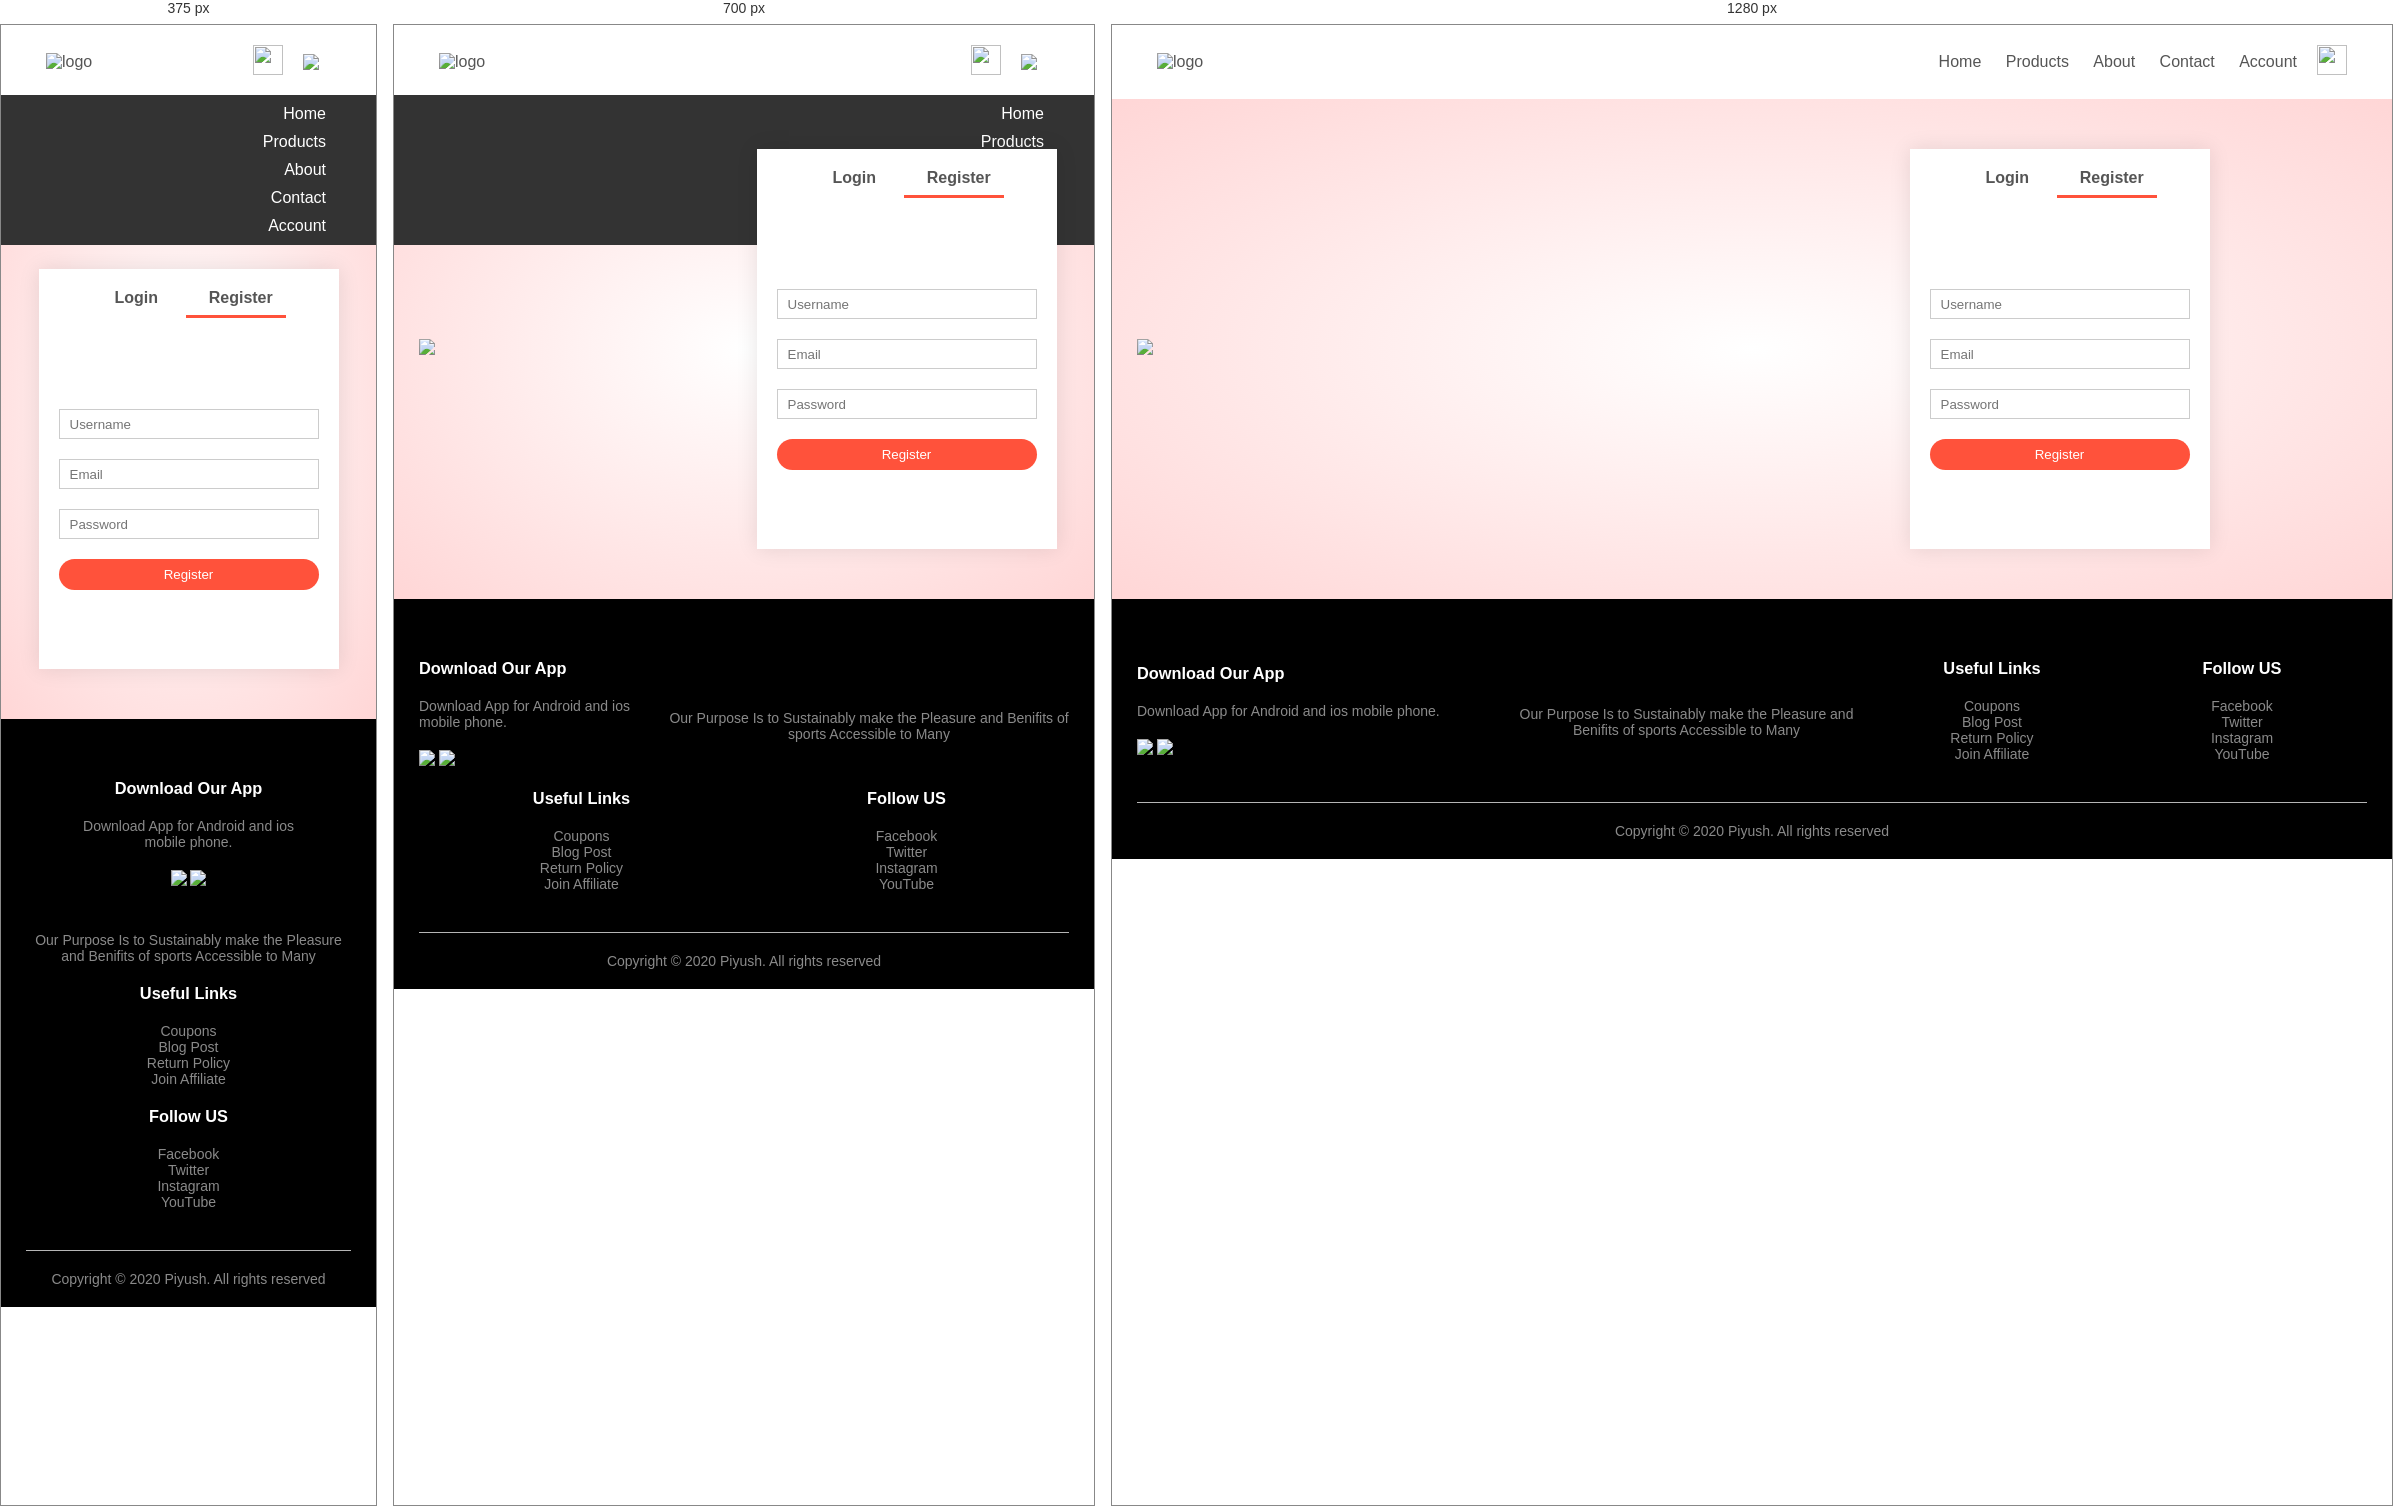
Rendered at 375 px, 700 px and 1280 px, left to right.

<!-- file: account.html -->
<!DOCTYPE html>
<html lang="en">
<head>
    <meta charset="UTF-8">
    <meta name="viewport" content="width=device-width, initial-scale=1.0">
    <link rel="stylesheet" href="style.css">
    <link href="https://fonts.googleapis.com/css2?family=Poppins:wght@400;500;600;700&display=swap" rel="stylesheet">
    <link rel="stylesheet" href="https://stackpath.bootstrapcdn.com/font-awesome/4.7.0/css/font-awesome.min.css">
    <title>All Products - Reconnect </title>
</head>
<body>

    <div class="container">

        <div class="navbar">
            <div class="logo">
                <a href="index.html"><img src="images/logo.png" alt="logo" width="125px"></a>
            </div>
            <nav>
                <ul id="MenuItems">
                    <li><a href="index.html">Home</a></li>
                    <li><a href="products.html">Products</a></li>
                    <li><a href="">About</a></li>
                    <li><a href="">Contact</a></li>
                    <li><a href="account.html">Account</a></li>
                </ul>
            </nav>
            <a href="cart.html"><img src="images/cart.png" alt="" width="30px" height="30px"></a> 
            <img src="images/menu.png" class="menu-icon" onclick="menutoggle()"> 
        </div> 
        
    </div> 
<!-- --------------- account-page start ----------------  -->
<div class="account-page">
    <div class="container">
        <div class="row">
            <div class="col-2">
                <img src="images/image1.png" width="100%">
            </div>

            <div class="col-2">
                <div class="form-container">
                    <div class="form-btn">
                        <span onclick="login()">Login</span>
                        <span onclick="register()">Register</span>
                        <hr id="Indicator">
                    </div>
                    <!-- -----------------  -->
                    <form id="LoginForm">
                        <input type="text" placeholder="Username">
                        <input type="password" placeholder="Password">
                        <button type="submit" class="btn">Login</button>
                        <a href="">Forgot Password</a>
                    </form>
                    <!-- -----------------  -->
                    <!-- -----------------  -->
                    <form id="RegForm">
                        <input type="text" placeholder="Username">
                        <input type="email" placeholder="Email">
                        <input type="password" placeholder="Password">
                        <button type="submit" class="btn">Register</button>
                    </form>
                    <!-- -----------------  -->

                </div>
            </div>
        </div> 
    </div>
</div>
<!-- --------------- account-page end ----------------  -->

<!-- ----------------------footer start----------------  -->

    <div class="footer">
        <div class="container">
            <div class="row">
                <div class="footer-col-1">
                    <h3>Download Our App</h3>
                    <p>Download App for Android and ios mobile phone.</p>
                    <div class="app-logo">
                        <img src="images/play-store.png">
                        <img src="images/app-store.png">
                    </div>
                </div>
                <div class="footer-col-2">
                    <img src="images/logo-white.png" alt="">
                    <p>Our Purpose Is to Sustainably make the Pleasure and Benifits of sports Accessible to Many</p>
                </div>
                <div class="footer-col-3">
                    <h3>Useful Links</h3>
                    <ul>
                        <li>Coupons</li>
                        <li>Blog Post</li>
                        <li>Return Policy</li>
                        <li>Join Affiliate</li>
                    </ul>
                </div>
                <div class="footer-col-3">
                    <h3>Follow US</h3>
                    <ul>
                        <li>Facebook</li>
                        <li>Twitter</li>
                        <li>Instagram</li>
                        <li>YouTube</li>
                    </ul>
                </div>
            </div>
            <hr>
            <p class="copyright">Copyright &#169; 2020 Piyush. All rights reserved</p>
        </div>
    </div>
<!-- ----------------------footer end----------------  -->

<!-- -----------------js for toggle menu --------------------  -->

<script>
    var MenuItems = document.getElementById("MenuItems")
    MenuItems.style.maxHeight = "0px";
    function menutoggle(){
        if(MenuItems.style.maxHeight == "0px")
            {
                MenuItems.style.maxHeight = "200px"
            }
        else
            {
                MenuItems.style.maxHeight = "0px"
            }
    }
</script>

<!-- ------------ js for toggle form start -------------  -->
<script>
    var LoginForm = document.getElementById("LoginForm");
    var RegForm = document.getElementById("RegForm");
    var Indicator = document.getElementById("Indicator");

        function register(){
            RegForm.style.transform = "translateX(0px)"
            LoginForm.style.transform = "translateX(0px)"
            Indicator.style.transform = "translateX(100px)"
        }

        function login(){
            RegForm.style.transform = "translateX(300px)"
            LoginForm.style.transform = "translateX(300px)"
            Indicator.style.transform = "translateX(0px)"
        }

</script>
<!-- ------------ js for toggle form end -------------  -->
</body>
</html>


/* @media block from style.css */
@media only screen and (max-width: 800px){
    nav ul{
        position: absolute;
        top: 70px;
        left: 0;
        background: #333;
        width: 100%;
        overflow: hidden;
        transition: max-height 0.5s;
    }

    nav ul li{
        display: block;
        margin-right: 50px;
        margin-top: 10px;
        margin-bottom: 10px;
    }
    
    nav ul li a{
        color: #fff;
    }
    
    .menu-icon{
        display: block;
        cursor: pointer;
    }
}

/* @media block from style.css */
@media only screen and (max-width: 600px){
    .row{
        text-align: center;
    }

    .col-2, .col-3, .col-4{
        flex-basis: 100%;
    }
    .single-product .row{
        text-align: left;
    }

    .single-product .col-2{
        padding: 20px 0;
    }
    .single-product h1{
        font-size: 26px;
        line-height: 32px;
    }
    .cart-info p{
        display: none;
    }
}